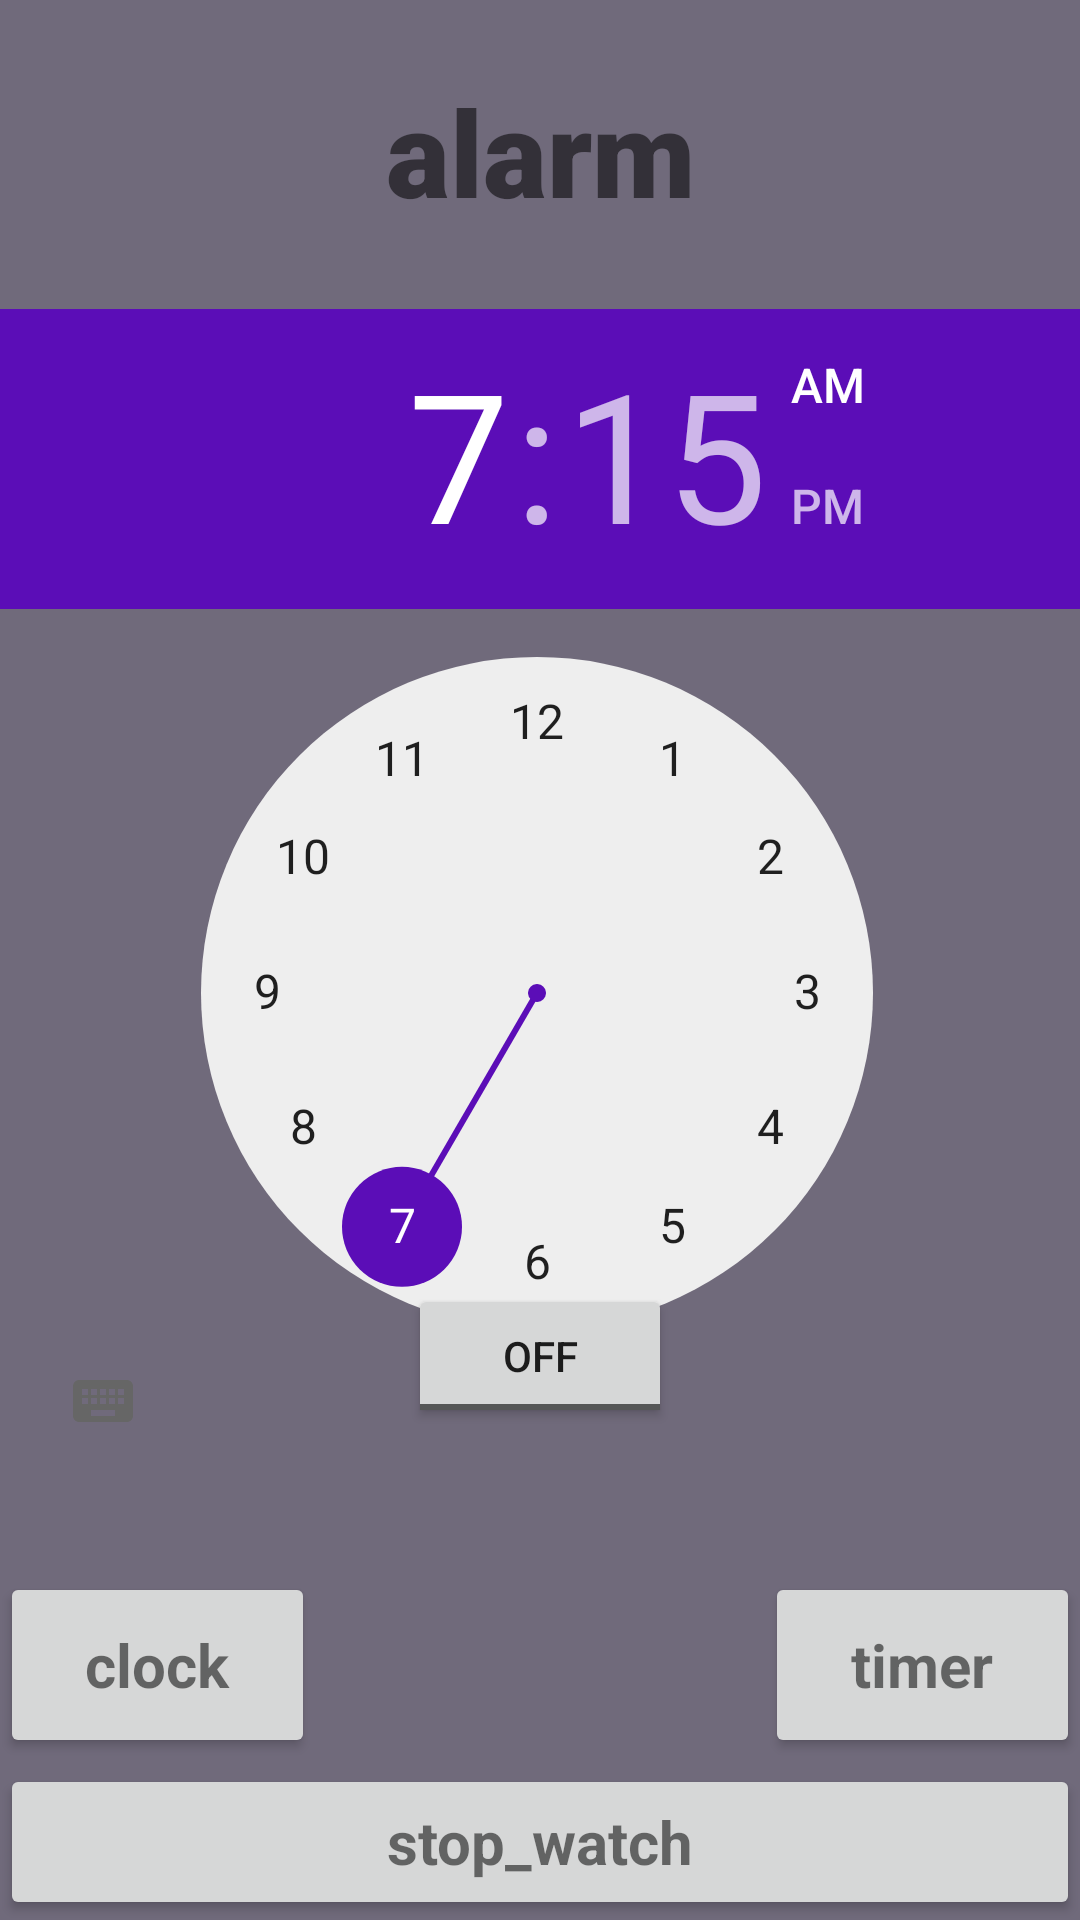

Android layout source for this screen:
<!-- AndroidManifest.xml: application theme Theme.MyAlarm -->
<!-- res/layout/activity_main.xml -->
<?xml version="1.0" encoding="utf-8"?>
<RelativeLayout xmlns:android="http://schemas.android.com/apk/res/android"
    xmlns:app="http://schemas.android.com/apk/res-auto"
    android:layout_width="match_parent"
    android:layout_height="match_parent"
    android:layout_gravity="center"
    android:background="#706A7B"
    android:backgroundTint="#706A7B"
    android:gravity="center"
    android:orientation="vertical"
    app:layout_anchorGravity="center|center_vertical">

    <TimePicker
        android:id="@+id/timePicker"
        android:layout_width="wrap_content"
        android:layout_height="wrap_content"
        android:layout_alignParentStart="true"
        android:layout_alignParentTop="true"
        android:layout_alignParentEnd="true"
        android:layout_gravity="center|center_horizontal|center_vertical"
        android:layout_marginStart="-2dp"
        android:layout_marginTop="103dp"
        android:layout_marginEnd="0dp"
        android:foregroundGravity="center_vertical|center|center_horizontal"
        android:layout_alignParentLeft="true"
        android:layout_alignParentRight="true"
        android:layout_marginLeft="-2dp"
        android:layout_marginRight="0dp" />

    <ToggleButton
        android:id="@+id/toggleButton"
        android:layout_width="wrap_content"
        android:layout_height="wrap_content"
        android:layout_alignParentBottom="true"
        android:layout_centerHorizontal="true"
        android:layout_gravity="center"
        android:layout_marginBottom="164dp"
        android:checked="false"
        android:onClick="OnToggleClicked" />

    <TextView
        android:id="@+id/textView"
        android:layout_width="match_parent"
        android:layout_height="101dp"
        android:layout_alignParentTop="true"
        android:layout_centerHorizontal="true"
        android:fontFamily="sans-serif-black"
        android:foregroundGravity="center_vertical|center"
        android:gravity="center|center_horizontal"
        android:scrollbarSize="20dp"
        android:text="alarm"
        android:textSize="40sp"
        android:textStyle="normal|bold" />

    <Button
        android:id="@+id/button"
        android:layout_width="match_parent"
        android:layout_height="52dp"
        android:layout_alignParentBottom="true"
        android:layout_centerHorizontal="true"
        android:text="stop_watch"
        android:textAppearance="@style/TextAppearance.AppCompat.Small"
        android:textSize="20sp"
        android:textStyle="bold" />

    <Button
        android:id="@+id/button3"
        android:layout_width="105dp"
        android:layout_height="62dp"
        android:layout_alignParentStart="true"
        android:layout_alignParentBottom="true"
        android:layout_marginStart="0dp"
        android:layout_marginBottom="54dp"
        android:text="clock"
        android:textAppearance="@style/TextAppearance.AppCompat.Small"
        android:textSize="20sp"
        android:textStyle="normal|bold"
        android:layout_alignParentLeft="true"
        android:layout_marginLeft="0dp" />

    <Button
        android:id="@+id/button4"
        android:layout_width="105dp"
        android:layout_height="62dp"
        android:layout_alignParentEnd="true"
        android:layout_alignParentBottom="true"
        android:layout_marginBottom="54dp"
        android:text="timer"
        android:textAppearance="@style/TextAppearance.AppCompat.Small"
        android:textSize="20sp"
        android:textStyle="normal|bold"
        android:layout_alignParentRight="true" />

</RelativeLayout>
<!-- resources referenced by this layout -->
<resources>
  <style name="Theme.MyAlarm" parent="Theme.MaterialComponents.DayNight.NoActionBar">
          
          <item name="colorPrimary">@color/purple_500</item>
          <item name="colorPrimaryVariant">@color/purple_700</item>
          <item name="colorOnPrimary">@color/white</item>
          
          <item name="colorSecondary">#5B0DB7</item>
          <item name="colorSecondaryVariant">#5B0DB7</item>
          <item name="colorOnSecondary">@color/black</item>
          
          <item name="android:statusBarColor" tools:targetApi="l">?attr/colorPrimaryVariant</item>
          
      </style>
  <!-- not gathered from this repository: default colours our renderer supplied (Android Studio template values) -->
  <color name="purple_500">#FF6200EE</color>
  <color name="purple_700">#FF3700B3</color>
  <color name="black">#FF000000</color>
  <color name="white">#FFFFFFFF</color>
</resources>
